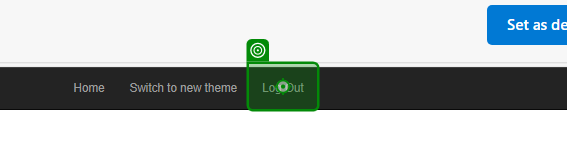
Task: Library for Login sequence of ACME website.
Workflow: Logout

Step 1: click on the link 'Log Out' in window 'ACME System 1 - Work Items' (msedge.exe)
